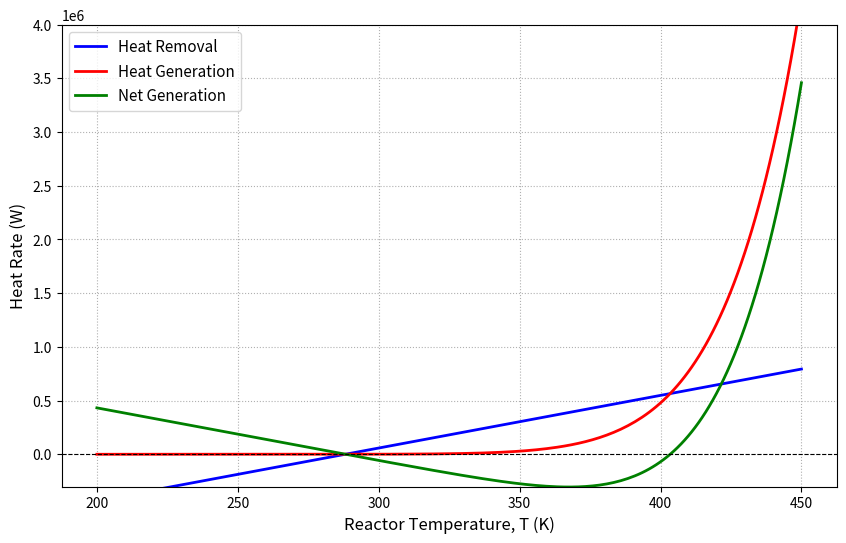
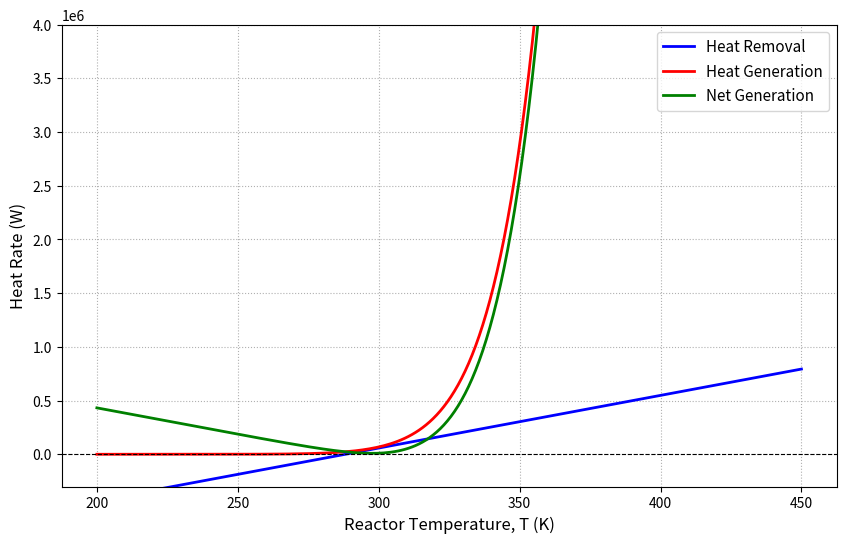
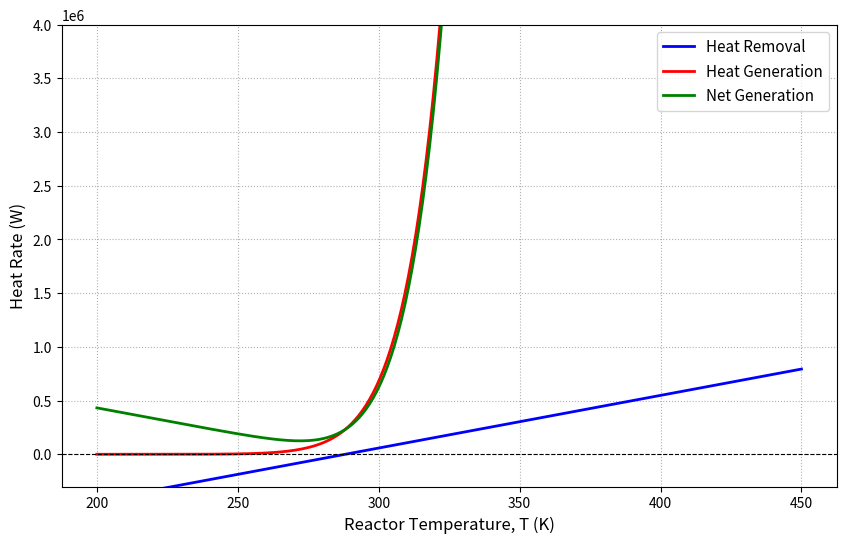

The script that saved these images, in order:
import numpy as np
import matplotlib.pyplot as plt


L = 700     # Heat transfer coefficient (W/K)
F = 1        # Mass flow rate (kg/s)
Cp = 4200     # Specific heat capacity (J/kg.K)
T_a = 288.15  # Ambient/Cooling temperature (K)

delta_H = -80400  # Heat of reaction (J/mol)
E_a = 65400       # Activation energy (J/mol)
A = 4.13e8        # Frequency factor (s^-1)
R = 8.314         # Ideal gas constant (J/mol.K)

mcs = [5, 500, 5000]   #5, for normal 500 for asymptote, 5000 for imminent runaway

T = np.linspace(200, 450, 200)
Q_removal = (L + F * Cp) * (T - T_a)

for mc in mcs:
    Q_generation = (-delta_H) * mc * A * np.exp(-E_a / (R * T))

    plt.figure(figsize=(10, 6))
    plt.plot(T, Q_removal, color='blue', linewidth=2, label='Heat Removal')
    plt.plot(T, Q_generation, color='red', linewidth=2, label='Heat Generation')
    plt.plot(T, Q_generation - Q_removal, color='green', linewidth=2, label='Net Generation')

    plt.xlabel('Reactor Temperature, T (K)', fontsize=12)
    plt.ylabel('Heat Rate (W)', fontsize=12)
    plt.ylim(-3e5, 4e6 )
    plt.axhline(0, color='black', linewidth=0.8, linestyle='--')
    plt.grid(True, linestyle=':')


    plt.legend(fontsize=11)
plt.show()
